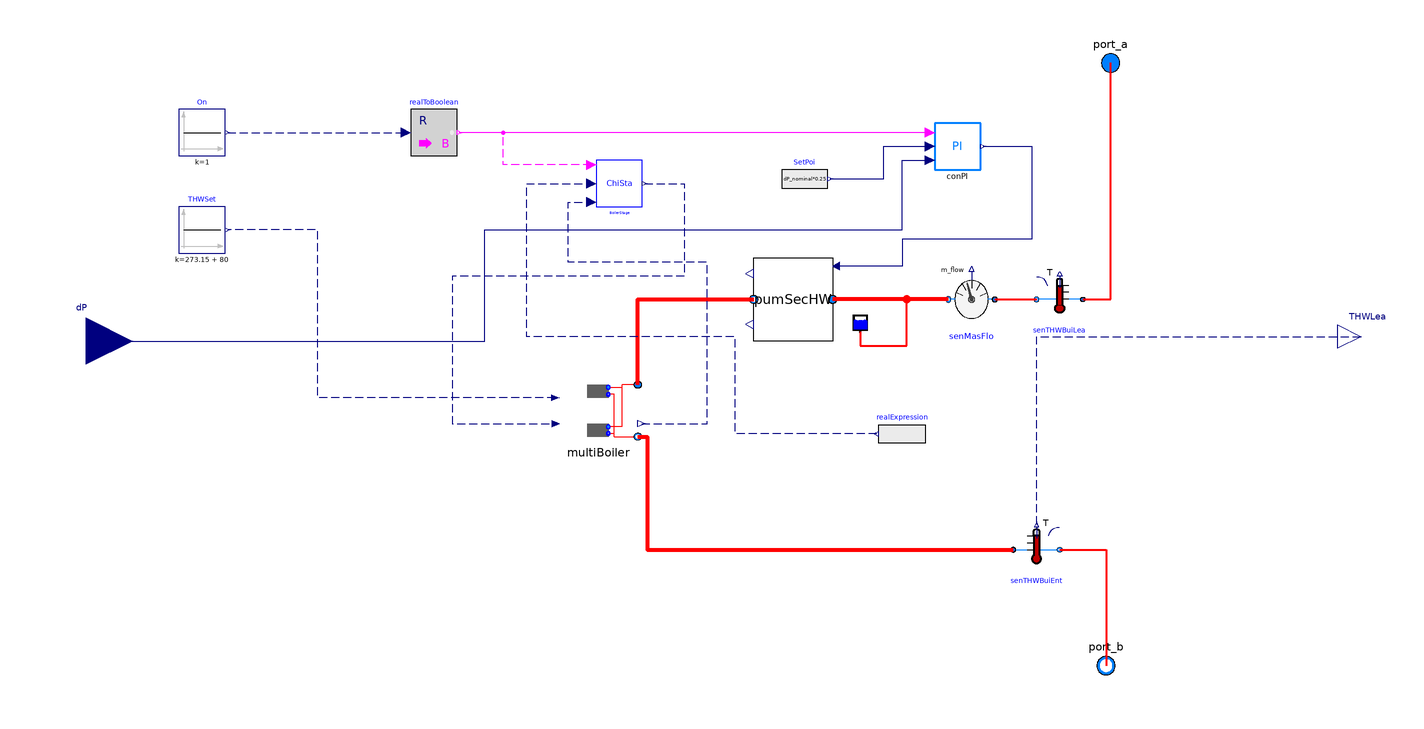

The Modelica model whose source follows is shown above as a component diagram (icons at their Placement, wires along their Line points).

model BoilerPlant_simple
  replaceable package MediumHW =
     Modelica.Media.Interfaces.PartialMedium
    "Medium in the hot water side";
  parameter Integer n=2
    "Number of boilers";
  parameter Integer m=1
    "Number of pumps";
  parameter Real thrhol[:]= {0.95}
    "Threshold for chiller staging";
  parameter Real Cap[:] = {2762738.20/2 for i in linspace(1, n, n)} "Rated Plant Capacity";
  parameter Modelica.Units.SI.MassFlowRate mHW_flow_nominal[:]={2762738.20/n/20
      /4200 for i in linspace(
      1,
      n,
      n)} "Nominal mass flow rate at the chilled water side";
  parameter Modelica.Units.SI.Temperature THW_start=273.15 + 80
    "The start temperature of chilled water side";
  parameter Modelica.Units.SI.TemperatureDifference dTHW_nominal=20
    "Temperature difference between the outlet and inlet of the module";
  parameter Real eta[n,:]={{0.8} for i in linspace(1,n,n)} "Fan efficiency";
  parameter Modelica.Units.SI.Pressure dP_nominal=478250
    "Nominal pressure drop for the secondary chilled water pump ";
  parameter Real v_flow_rate[m,:] = {{0.1*sum(mHW_flow_nominal)/m/996,0.6*sum(mHW_flow_nominal)/m/996,0.8*sum(mHW_flow_nominal)/m/996,sum(mHW_flow_nominal)/m/996,1.2*sum(mHW_flow_nominal)/m/996}};
  parameter Real pressure[m,:] = {{2*dP_nominal,1.5*dP_nominal,1.1*dP_nominal,dP_nominal,0.75*dP_nominal}};

  parameter Real Motor_eta_Sec[m,:] = {{0.6,0.76,0.87,0.86,0.74}}
    "Motor efficiency";
  parameter Real Hydra_eta_Sec[m,:] = {{1,1,1,1,1}} "Hydraulic efficiency";

  Subsystems.Pump.PumpSystem pumSecHW(
    redeclare package Medium = MediumHW,
    n=1,
    m_flow_nominal={sum(mHW_flow_nominal)},
    HydEff=Hydra_eta_Sec,
    MotEff=Motor_eta_Sec,
    VolFloCur=v_flow_rate,
    PreCur=pressure,
    dp={dP_nominal*0.25})
             annotation (Placement(transformation(extent={{22,0},{-12,36}})));
  Modelica.Blocks.Sources.Constant THWSet(k=273.15 + 80)
    annotation (Placement(transformation(extent={{-260,38},{-240,58}})));
  Modelica.Blocks.Math.RealToBoolean realToBoolean
    annotation (Placement(transformation(extent={{-160,80},{-140,100}})));
  Modelica.Blocks.Sources.Constant On(k=1)
    annotation (Placement(transformation(extent={{-260,80},{-240,100}})));
  replaceable Buildings.Fluid.Sensors.TemperatureTwoPort senTHWBuiEnt(
    allowFlowReversal=true,
    redeclare package Medium = MediumHW,
    m_flow_nominal=sum(mHW_flow_nominal))
                            annotation (Placement(transformation(
        extent={{-10,-10},{10,10}},
        rotation=0,
        origin={110,-90})));
  replaceable Subsystems.Boiler.MultiBoilers        multiBoiler(
    redeclare package MediumHW = MediumHW,
    dPHW_nominal=dP_nominal*0.5,
    mHW_flow_nominal=mHW_flow_nominal,
    dTHW_nominal=dTHW_nominal,
    eta=eta,
    n=n,
    THW_start=THW_start)
    annotation (Placement(transformation(extent={{-96,-44},{-62,-16}})));
  Buildings.Fluid.Storage.ExpansionVessel expVesCHW(redeclare package Medium =
        MediumHW, V_start=10)
    annotation (Placement(transformation(extent={{30,4},{38,12}})));
  Modelica.Fluid.Interfaces.FluidPort_a port_a(redeclare package Medium = MediumHW)
    "Fluid connector a (positive design flow direction is from port_a to port_b)"
    annotation (Placement(transformation(extent={{132,110},{152,130}})));
  Modelica.Fluid.Interfaces.FluidPort_b port_b(redeclare package Medium = MediumHW)
    "Fluid connector b (positive design flow direction is from port_a to port_b)"
    annotation (Placement(transformation(extent={{130,-150},{150,-130}})));
  Devices.WaterSide.Control.PlantStageN BoilerStage(
    tWai=1800,
    n=n,
    thehol=thrhol,
    Cap=Cap) annotation (Placement(transformation(extent={{-80,58},{-60,78}})));
  Modelica.Blocks.Interfaces.RealInput dP "Measured pressure drop"
    annotation (Placement(transformation(extent={{-320,-20},{-280,20}})));
  Modelica.Blocks.Interfaces.RealOutput THWLea
    "Temperature of the passing fluid"
    annotation (Placement(transformation(extent={{240,-8},{260,12}})));
  Buildings.Fluid.Sensors.TemperatureTwoPort senTHWBuiLea(
    allowFlowReversal=true,
    redeclare package Medium = MediumHW,
    m_flow_nominal=sum(mHW_flow_nominal)) annotation (Placement(transformation(
        extent={{10,-10},{-10,10}},
        rotation=0,
        origin={120,18})));
  replaceable Buildings.Fluid.Sensors.MassFlowRate senMasFlo(redeclare package
      Medium =
        MediumHW) annotation (Placement(transformation(
        extent={{-10,12},{10,-12}},
        rotation=180,
        origin={82,18})));
  Modelica.Blocks.Sources.RealExpression realExpression(y=senMasFlo.m_flow*4200
        *(senTHWBuiEnt.T - senTHWBuiLea.T))
    annotation (Placement(transformation(extent={{62,-50},{42,-30}})));
  Devices.Control.conPI conPI(k=0.001, Ti=60)
    annotation (Placement(transformation(extent={{66,74},{86,94}})));
  Modelica.Blocks.Sources.RealExpression SetPoi(y=dP_nominal*0.25)
    annotation (Placement(transformation(extent={{0,60},{20,80}})));
equation
  connect(On.y, realToBoolean.u) annotation (Line(
      points={{-239,90},{-162,90}},
      color={0,0,127},
      smooth=Smooth.None,
      pattern=LinePattern.Dash));

  connect(multiBoiler.port_a_HW, pumSecHW.port_b)
    annotation (Line(
      points={{-62,-18.8},{-62,18},{-12,18}},
      color={255,0,0},
      thickness=1));
  connect(multiBoiler.port_b_HW, senTHWBuiEnt.port_a) annotation (Line(
      points={{-62,-41.2},{-58,-41.2},{-58,-90},{100,-90}},
      color={255,0,0},
      thickness=1));

  connect(multiBoiler.THWSet, THWSet.y) annotation (Line(
      points={{-97.53,-24.4},{-200,-24.4},{-200,48},{-239,48}},
      color={0,0,127},
      pattern=LinePattern.Dash));
  connect(senTHWBuiEnt.port_b, port_b) annotation (Line(
      points={{120,-90},{132,-90},{140,-90},{140,-140}},
      color={255,0,0},
      thickness=1));
  connect(BoilerStage.On, realToBoolean.y) annotation (Line(
      points={{-82,76},{-120,76},{-120,90},{-139,90}},
      color={255,0,255},
      pattern=LinePattern.Dash));
  connect(senTHWBuiEnt.T, THWLea) annotation (Line(
      points={{110,-79},{110,-79},{110,0},{110,2},{250,2}},
      color={0,0,127},
      pattern=LinePattern.Dash));
  connect(multiBoiler.Rat, BoilerStage.Status) annotation (Line(
      points={{-60.3,-35.6},{-32,-35.6},{-32,34},{-92,34},{-92,60},{-82,60}},
      color={0,0,127},
      pattern=LinePattern.Dash));
  connect(BoilerStage.y, multiBoiler.On) annotation (Line(
      points={{-59,68},{-42,68},{-42,28},{-142,28},{-142,-35.6},{-97.53,-35.6}},
      color={0,0,127},
      pattern=LinePattern.Dash));
  connect(senTHWBuiLea.port_a, port_a) annotation (Line(
      points={{130,18},{142,18},{142,120}},
      color={255,0,0},
      thickness=1));
  connect(expVesCHW.port_a, pumSecHW.port_a) annotation (Line(
      points={{34,4},{34,-2},{54,-2},{54,18},{22,18}},
      color={255,0,0},
      thickness=1));
  connect(senMasFlo.port_b, pumSecHW.port_a) annotation (Line(
      points={{72,18},{48,18},{22,18}},
      color={255,0,0},
      thickness=1));
  connect(senMasFlo.port_a, senTHWBuiLea.port_b) annotation (Line(
      points={{92,18},{110,18}},
      color={255,0,0},
      thickness=1));
  connect(realExpression.y, BoilerStage.Loa) annotation (Line(
      points={{41,-40},{-20,-40},{-20,2},{-110,2},{-110,68},{-82,68}},
      color={0,0,127},
      pattern=LinePattern.Dash));
  connect(conPI.On, realToBoolean.y)
    annotation (Line(points={{64,90},{-139,90}}, color={255,0,255}));
  connect(SetPoi.y, conPI.SetPoi) annotation (Line(points={{21,70},{44,70},{44,84},
          {64,84}}, color={0,0,127}));
  connect(dP, conPI.Mea) annotation (Line(points={{-300,0},{-128,0},{-128,48},{52,
          48},{52,78},{64,78}}, color={0,0,127}));
  connect(conPI.y, pumSecHW.SpeSig[1]) annotation (Line(points={{87,84},{108,84},
          {108,44},{52,44},{52,32.4},{23.53,32.4}}, color={0,0,127}));
  annotation (__Dymola_Commands(file=
          "modelica://ChillerPlantSystem/Resources/Scripts/Dymola/LejeunePlant/ChillerPlantSystem.mos"
        "Simulate and plot"),
  Diagram(coordinateSystem(preserveAspectRatio=false, extent={{-280,-140},{240,
            120}})),
    experiment(
      StartTime=2.9376e+006,
      StopTime=3.6288e+006,
      __Dymola_NumberOfIntervals=1440,
      __Dymola_Algorithm="Dassl"),
    __Dymola_experimentSetupOutput,
    Documentation(info="<html>
<p>The schematic drawing of the Lejeune plant is shown as folowing.</p>
<p><img src=\"Resources/Images/lejeunePlant/lejeune_schematic_drawing.jpg\" alt=\"image\"/> </p>
<p>In addition, the parameters are listed as below.</p>
<p>The parameters for the chiller plant.</p>
<p><img src=\"Resources/Images/lejeunePlant/Chiller.png\" alt=\"image\"/> </p>
<p>The parameters for the primary chilled water pump.</p>
<p><img src=\"Resources/Images/lejeunePlant/PriCHWPum.png\" alt=\"image\"/> </p>
<p>The parameters for the secondary chilled water pump.</p>
<p><img src=\"Resources/Images/lejeunePlant/SecCHWPum1.png\" alt=\"image\"/> </p>
<p><img src=\"Resources/Images/lejeunePlant/SecCHWPum2.png\" alt=\"image\"/> </p>
<p>The parameters for the condenser water pump.</p>
<p><img src=\"Resources/Images/lejeunePlant/CWPum.png\" alt=\"image\"/> </p>
</html>"),
    Icon(graphics={
        Rectangle(
          extent={{-100,100},{100,-100}},
          lineColor={0,0,127},
          fillColor={255,255,255},
          fillPattern=FillPattern.Solid),
        Rectangle(
          extent={{-36,-26},{28,-46}},
          lineColor={0,0,127},
          fillColor={255,255,255},
          fillPattern=FillPattern.Solid),
        Polygon(
          points={{-76,24},{-86,-2},{-66,-2},{-76,24}},
          lineColor={0,0,127},
          fillColor={255,255,255},
          fillPattern=FillPattern.Solid),
        Ellipse(
          extent={{50,20},{74,-4}},
          lineColor={0,0,127},
          fillColor={255,255,255},
          fillPattern=FillPattern.Solid),
        Line(points={{-76,24},{-76,46},{28,46}},  color={0,0,127}),
        Line(points={{-76,-2},{-76,-36},{-36,-36}}, color={0,0,127}),
        Line(points={{62,20},{62,46},{28,46}}, color={0,0,127}),
        Line(points={{62,-4},{62,-36},{28,-36}}, color={0,0,127})}));
end BoilerPlant_simple;